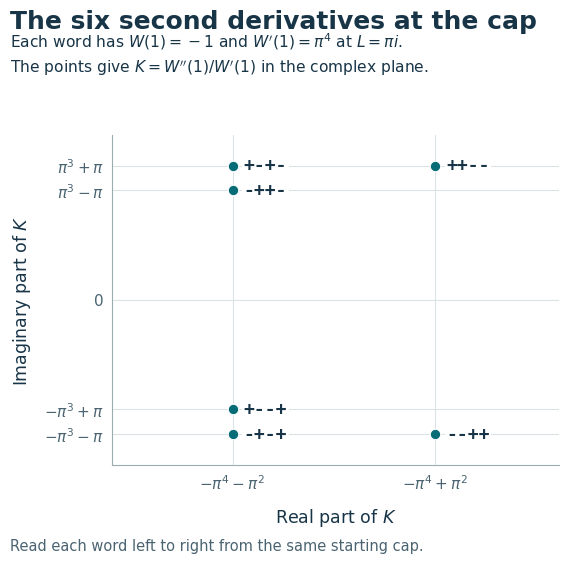

Reproduce this figure in Python. (Note: this script raises an exception after producing the figure.)
"""Plot the six exact normalized derivatives. Requires Python 3.10+ and matplotlib."""
from itertools import accumulate, permutations
from math import pi
from operator import mul
from pathlib import Path

import matplotlib
matplotlib.use("Agg")
import matplotlib.pyplot as plt


def normalized_derivative(word):
    prefix_products = accumulate((1 if sign == "+" else -1 for sign in word), mul)
    return -sum(c * (-1j * pi) ** j for j, c in enumerate(prefix_products, 1))


def main():
    ink = "#183548"
    muted = "#4a6471"
    marker = "#086c77"
    grid = "#dbe3e6"
    plt.rcParams.update({"font.family": "DejaVu Sans", "mathtext.fontset": "dejavusans"})
    fig, ax = plt.subplots(figsize=(6.2, 5.9))
    fig.subplots_adjust(left=0.23, right=0.95, bottom=0.20, top=0.76)
    fig.text(0.065, 0.94, "The six second derivatives at the cap",
             fontsize=18, color=ink, fontweight="bold")
    fig.text(0.065, 0.865, r"Each word has $W(1)=-1$ and $W'(1)=\pi^4$ at $L=\pi i$."
             "\n" + r"The points give $K=W''(1)/W'(1)$ in the complex plane.",
             fontsize=11.2, color=ink, linespacing=1.45)

    ax.set_xlim(-119, -75.5)
    ax.set_ylim(-42, 42)
    ax.set_xticks([-pi**4-pi**2, -pi**4+pi**2],
                  [r"$-\pi^4-\pi^2$", r"$-\pi^4+\pi^2$"])
    ax.set_yticks([-pi**3-pi, -pi**3+pi, 0, pi**3-pi, pi**3+pi],
                  [r"$-\pi^3-\pi$", r"$-\pi^3+\pi$", "0",
                   r"$\pi^3-\pi$", r"$\pi^3+\pi$"])
    ax.set_xlabel(r"Real part of $K$", fontsize=12.5, color=ink, labelpad=10)
    ax.set_ylabel(r"Imaginary part of $K$", fontsize=12.5, color=ink, labelpad=8)
    ax.tick_params(axis="both", length=0, colors=muted, labelsize=11, pad=6)
    ax.grid(color=grid, linewidth=0.8)
    for side, spine in ax.spines.items():
        spine.set_visible(side in ("bottom", "left"))
        spine.set_color("#9cadaf")
    for letters in sorted(set(permutations("++--"))):
        word = "".join(letters)
        value = normalized_derivative(word)
        ax.scatter(value.real, value.imag, s=57, facecolor=marker,
                   edgecolor="white", linewidth=0.8, zorder=3)
        ax.annotate(word, xy=(value.real, value.imag), xytext=(8, 0),
                    textcoords="offset points", va="center",
                    fontfamily="DejaVu Sans Mono", fontsize=13, fontweight="bold",
                    color=ink, bbox={"facecolor": "white", "edgecolor": "none", "pad": 1})
    fig.text(0.065, 0.056, "Read each word left to right from the same starting cap.",
             fontsize=10.5, color=muted)
    fig.savefig(Path(__file__).with_name("derivative-words.png"), dpi=260,
                facecolor="white")
    plt.close(fig)


if __name__ == "__main__":
    main()
